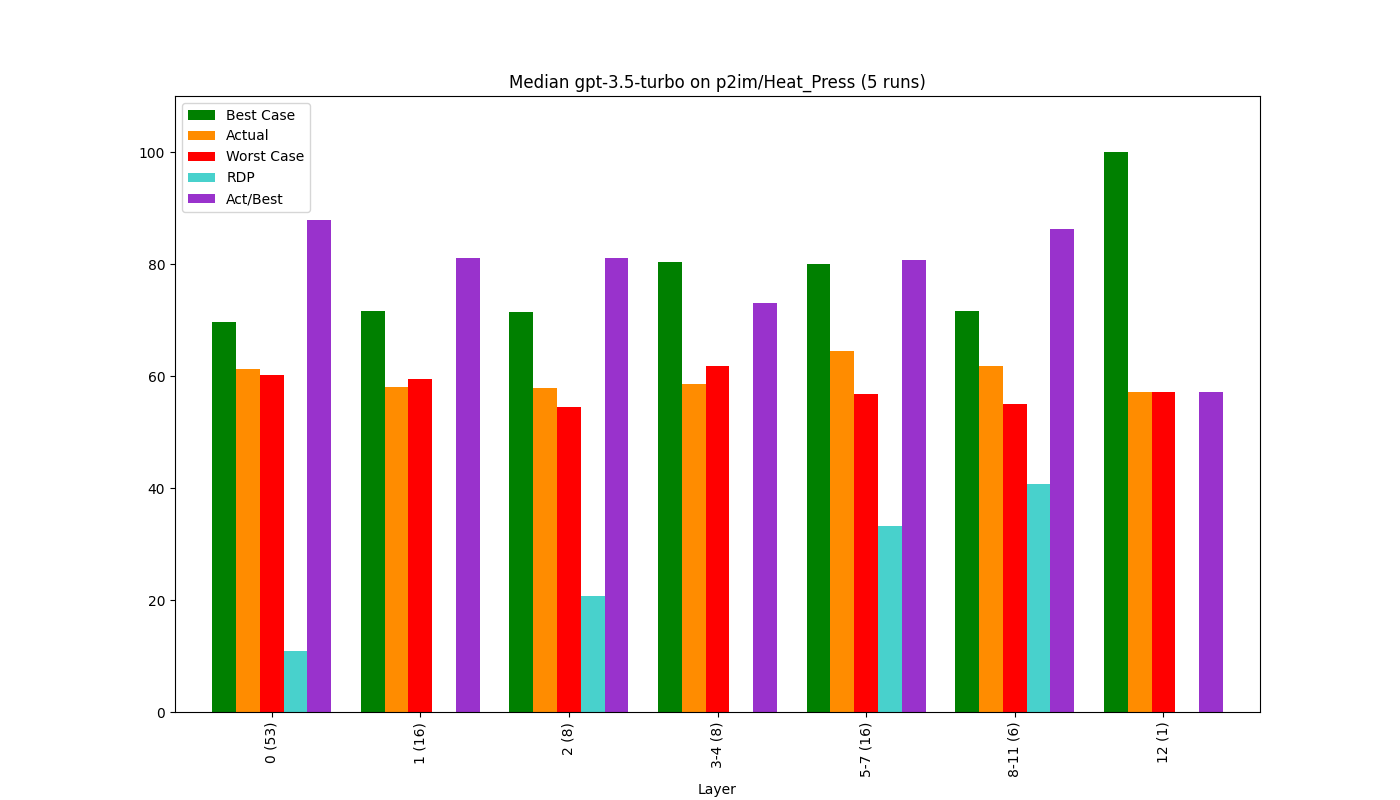

The file beside this chart, header and first rows:
, Bucket, Layer, Actual, Best Case, Worst Case, Act/Best, Act vs Best (direct), RDP, Change, Counted Actual, Counted Best, Counted Worst
0, 0, 0 (53), 61.18, 69.66, 60.14, 87.82, 73.56, 10.9, 61.18, 53.0, 51.0, 53.0
1, 1, 1 (16), 58.05, 71.6, 59.47, 81.08, 66.73, -11.63, -5.1, 16.0, 16.0, 16.0
2, 2, 2 (8), 57.93, 71.43, 54.38, 81.1, 59.84, 20.8, -0.21, 8.0, 8.0, 8.0
3, 3, 3-4 (8), 58.62, 80.31, 61.85, 72.98, 63.36, -17.49, 1.19, 8.0, 8.0, 8.0
4, 4, 5-7 (16), 64.49, 79.98, 56.8, 80.63, 72.42, 33.15, 10.02, 16.0, 16.0, 16.0
5, 5, 8-11 (6), 61.71, 71.58, 54.92, 86.22, 67.79, 40.8, -4.3, 6.0, 6.0, 6.0
6, 6, 12 (1), 57.14, 100.0, 57.14, 57.14, 55.24, 0.0, -7.41, 1.0, 1.0, 1.0
